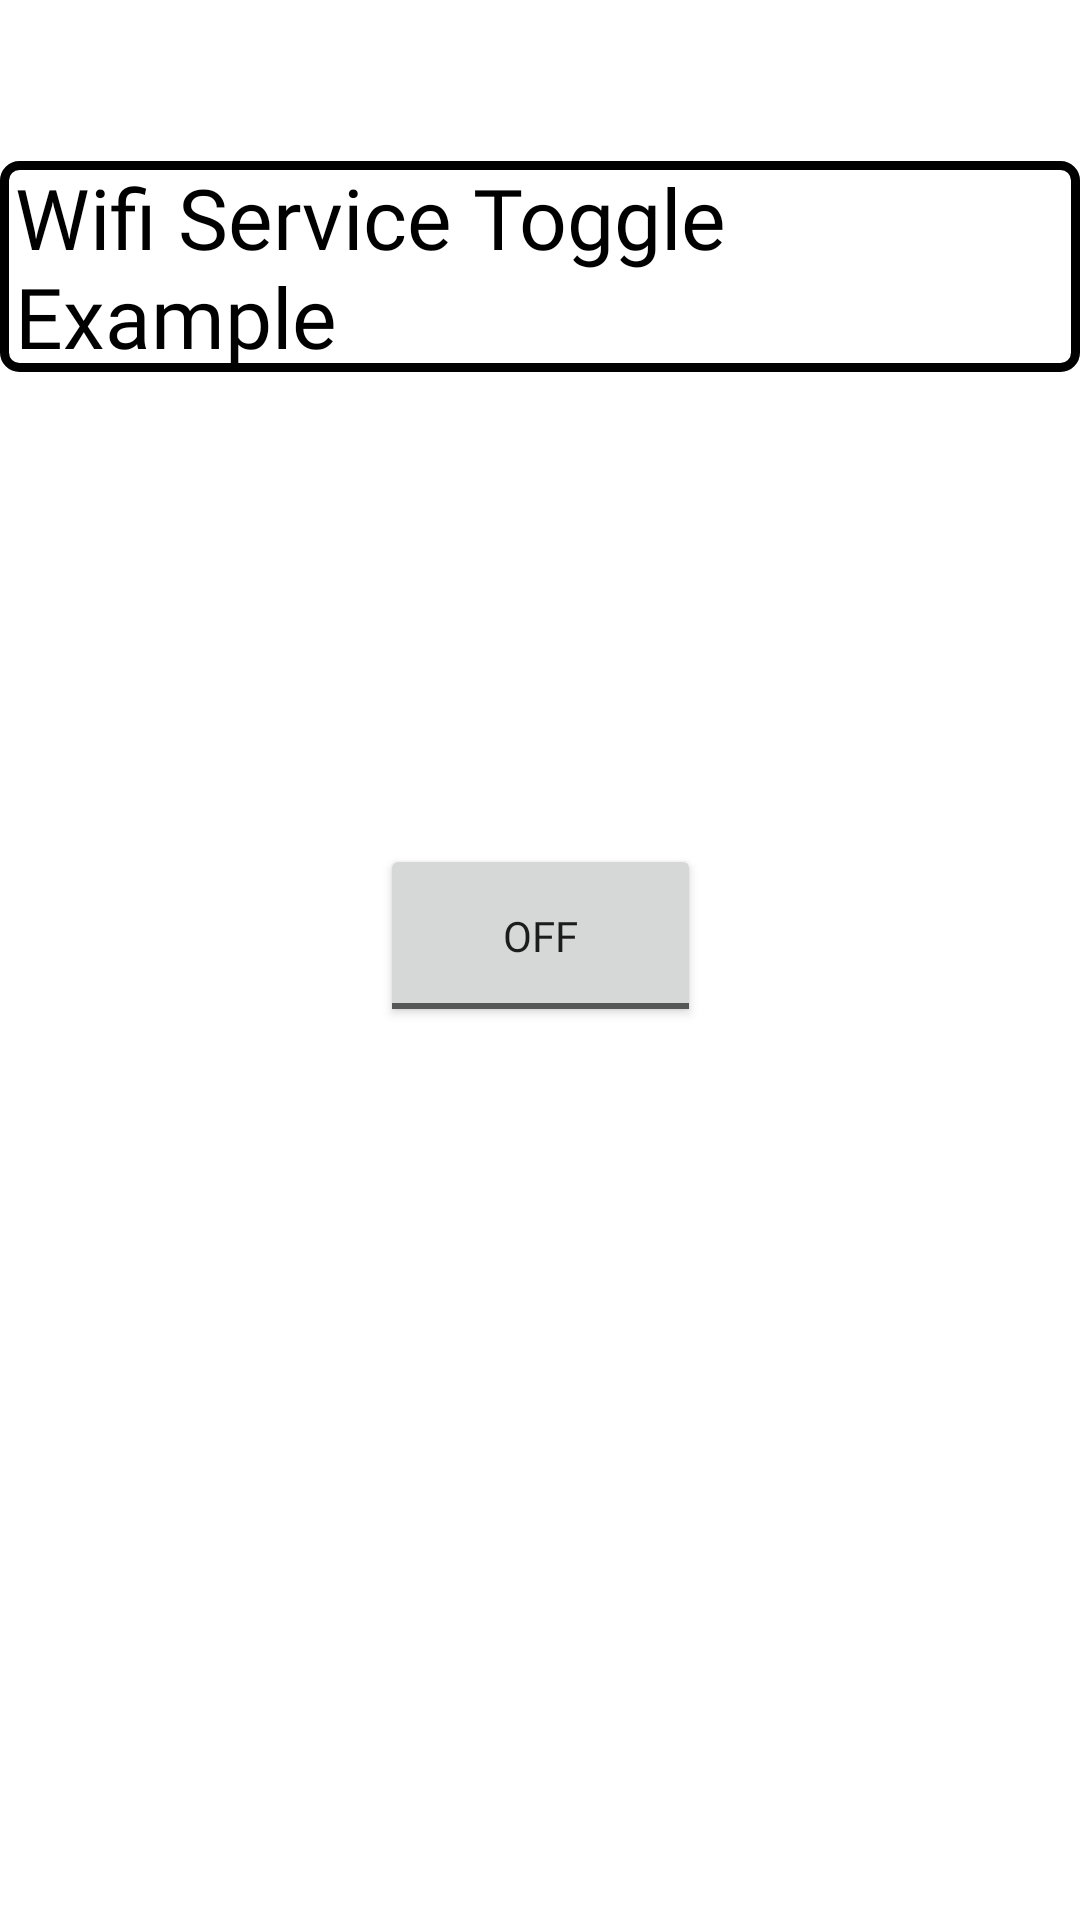

Produce the Android XML layout that renders to this screen, including the resource entries it uses.
<!-- AndroidManifest.xml: application theme Theme.CollegeAndroidPrograms -->
<!-- res/layout/activity_wi_fi_service_toggle.xml -->
<?xml version="1.0" encoding="utf-8"?>
<androidx.constraintlayout.widget.ConstraintLayout xmlns:android="http://schemas.android.com/apk/res/android"
    xmlns:app="http://schemas.android.com/apk/res-auto"
    xmlns:tools="http://schemas.android.com/tools"
    android:layout_width="match_parent"
    android:layout_height="match_parent"
    tools:context=".Prac20_1WiFiServiceToggle"
    >


    <ToggleButton
        android:id="@+id/wifiToggle"
        android:layout_width="107dp"
        android:layout_height="61dp"
        android:checked="false"
        android:text="ToggleButton"
        android:fontFamily="@font/secular_one"
        app:layout_constraintBottom_toBottomOf="parent"
        app:layout_constraintEnd_toEndOf="parent"
        app:layout_constraintStart_toStartOf="parent"
        app:layout_constraintTop_toTopOf="parent"
        app:layout_constraintVertical_bias="0.486" />

    <ImageView
        android:id="@+id/wifiIMG"
        android:layout_width="135dp"
        android:layout_height="122dp"

        android:scaleType="fitCenter"
        app:layout_constraintBottom_toBottomOf="parent"
        app:layout_constraintEnd_toEndOf="parent"
        app:layout_constraintStart_toStartOf="parent"
        app:layout_constraintTop_toTopOf="parent"
        app:layout_constraintVertical_bias="0.284"
        />

    <TextView
        android:id="@+id/alertWIFI"
        android:layout_width="wrap_content"
        android:layout_height="wrap_content"
        android:layout_marginBottom="204dp"
        android:background="#000000"
        android:fontFamily="@font/secular_one"
        android:text=""
        android:textColor="#0CF804"
        android:textSize="30dp"
        app:layout_constraintBottom_toBottomOf="parent"
        app:layout_constraintEnd_toEndOf="parent"
        app:layout_constraintHorizontal_bias="0.498"
        app:layout_constraintStart_toStartOf="parent"
        app:layout_constraintTop_toBottomOf="@+id/wifiToggle"
        app:layout_constraintVertical_bias="0.666" />

    <TextView
        android:id="@+id/alertBT2"
        android:layout_width="wrap_content"
        android:layout_height="wrap_content"
        android:fontFamily="@font/secular_one"
        android:text="Wifi Service Toggle Example"
        android:textColor="#000"
        android:textSize="28dp"
        android:background="@drawable/rectangle"
        android:paddingRight="5dp"
        android:paddingLeft="5dp"
        app:layout_constraintBottom_toBottomOf="parent"
        app:layout_constraintEnd_toEndOf="parent"
        app:layout_constraintHorizontal_bias="0.498"
        app:layout_constraintStart_toStartOf="parent"
        app:layout_constraintTop_toTopOf="parent"
        app:layout_constraintVertical_bias="0.094" />

</androidx.constraintlayout.widget.ConstraintLayout>
<!-- resources referenced by this layout -->
<resources>
  <!-- drawable rectangle (drawable) -->
  <?xml version="1.0" encoding="utf-8"?>
  <shape xmlns:android="http://schemas.android.com/apk/res/android"
      android:shape="rectangle" >
  
      
      <solid
          android:color="#00000000" >
      </solid>
  
      
      <stroke
          android:width="3dp"
          android:color="@color/black" >
      </stroke>
  
      
      <corners
          android:radius="5dp"   >
      </corners>
  
  </shape>
  <style name="Theme.CollegeAndroidPrograms" parent="Theme.MaterialComponents.Light.NoActionBar">
          
          <item name="colorPrimary">@color/purple_500</item>
          <item name="colorPrimaryVariant">@color/purple_700</item>
          <item name="colorOnPrimary">@color/white</item>
          
          <item name="colorSecondary">@color/teal_200</item>
          <item name="colorSecondaryVariant">@color/teal_700</item>
          <item name="colorOnSecondary">@color/black</item>
          
          <item name="android:statusBarColor" tools:targetApi="l">@color/black</item>
          
          <item name="color">@color/green</item>
      </style>
  <color name="black">#FF000000</color>
  <color name="purple_500">#FF6A5F</color>
  <color name="purple_700">#FF6A5F</color>
  <color name="white">#FFFFFFFF</color>
  <color name="teal_200">#0040FF</color>
  <color name="teal_700">#FF018786</color>
  <color name="green">#78FF00</color>
</resources>
